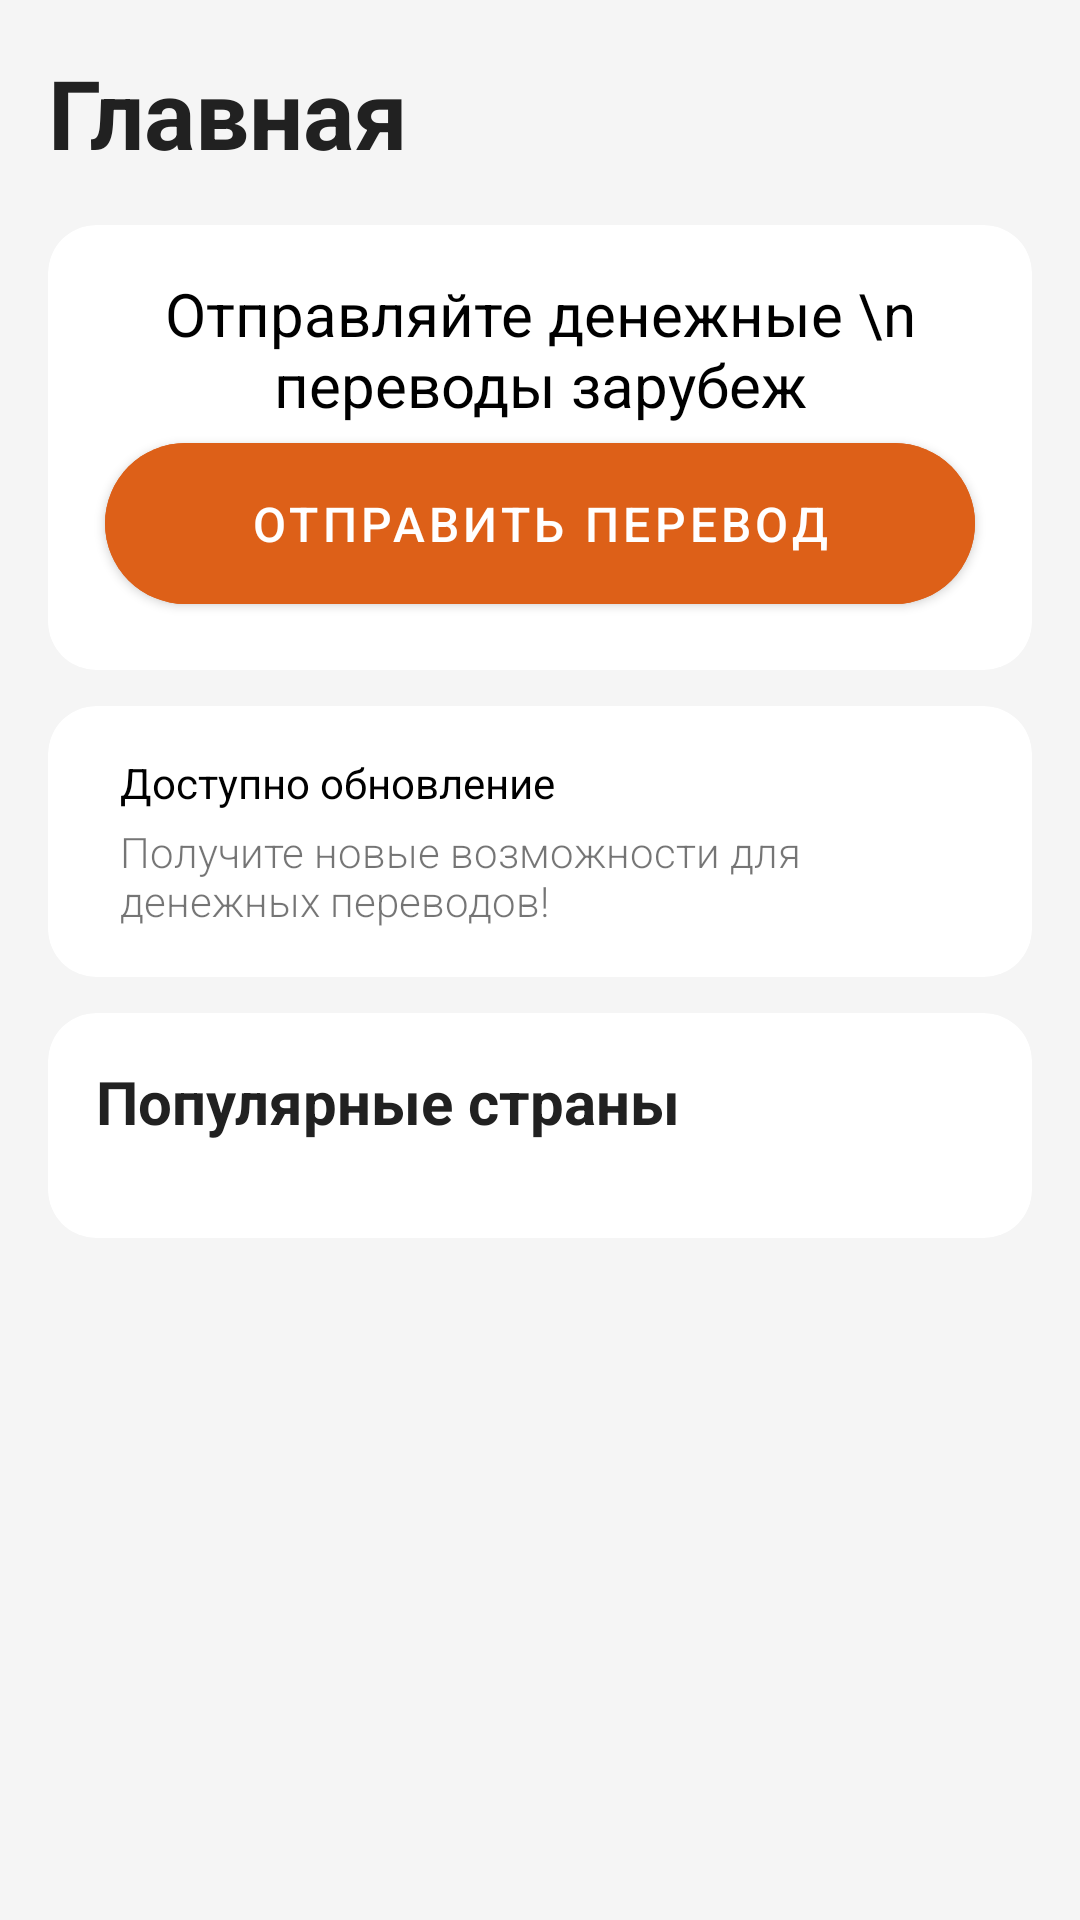

Here is an Android app screen rendered from its layout file. Give the layout XML and the strings, colors and styles it references.
<!-- AndroidManifest.xml: application theme Theme.HumoLabApp -->
<!-- res/layout/layout_main_screen_humo_transfer.xml -->
<?xml version="1.0" encoding="utf-8"?>
<androidx.constraintlayout.widget.ConstraintLayout xmlns:android="http://schemas.android.com/apk/res/android"
    xmlns:app="http://schemas.android.com/apk/res-auto"
    android:layout_width="match_parent"
    android:layout_height="match_parent"
    xmlns:tools="http://schemas.android.com/tools"
    android:background="#F5F5F5">

    <LinearLayout
        android:layout_width="match_parent"
        android:layout_height="match_parent"
        android:orientation="vertical">


        <TextView
            android:layout_width="match_parent"
            android:layout_height="wrap_content"
            android:layout_margin="16dp"
            android:text="Главная"
            android:textColor="#212121"
            android:textSize="32sp"
            android:textStyle="bold" />


        <com.google.android.material.card.MaterialCardView
            app:cardCornerRadius="16dp"
            android:layout_width="match_parent"
            android:layout_height="wrap_content"
            android:layout_marginHorizontal="16dp"
            android:backgroundTint="@color/white"
            android:orientation="vertical"
            app:cardElevation="0dp">

            <LinearLayout

                android:orientation="vertical"
                android:layout_width="match_parent"
                android:layout_height="match_parent" >

                <TextView
                    android:layout_marginHorizontal="16dp"
                    android:layout_marginTop="16dp"
                    android:textColor="@color/black"
                    android:fontFamily="sans-serif"
                    android:text="Отправляйте денежные \n переводы зарубеж"
                    android:layout_width="match_parent"
                    android:layout_height="wrap_content"
                    android:textSize="20sp"
                    android:gravity="center"/>

                <ImageView
                    android:layout_gravity="center"
                    android:src="@drawable/main_screen_humo_transfer_image"
                    android:layout_width="wrap_content"
                    android:layout_height="wrap_content" />

                <com.google.android.material.button.MaterialButton
                    android:id="@+id/btnSendTransfer"
                    app:cornerRadius="32dp"
                    android:paddingVertical="16dp"
                    android:layout_width="match_parent"
                    android:layout_height="wrap_content"
                    android:layout_marginHorizontal="19dp"
                    android:layout_marginBottom="16dp"
                    android:backgroundTint="#DD6018"
                    android:text="Отправить перевод"
                    android:textColor="@color/white"
                    android:textSize="16sp" />

            </LinearLayout>

        </com.google.android.material.card.MaterialCardView>

        <com.google.android.material.card.MaterialCardView
            android:backgroundTint="@color/white"
            android:layout_width="match_parent"
            android:layout_height="wrap_content"
            android:layout_marginHorizontal="16dp"
            android:layout_marginVertical="12dp"
            android:orientation="horizontal"
            app:cardCornerRadius="16dp"
            app:cardElevation="0dp">

            <LinearLayout
                android:layout_width="match_parent"
                android:layout_height="wrap_content"
                android:padding="16dp">

                <ImageView
                    android:layout_width="wrap_content"
                    android:layout_height="wrap_content"
                    android:layout_marginEnd="8dp"
                    android:src="@drawable/ic_message" />

                <LinearLayout
                    android:layout_width="match_parent"
                    android:layout_height="wrap_content"
                    android:orientation="vertical">

                    <TextView
                        android:layout_width="match_parent"
                        android:layout_height="wrap_content"
                        android:text="Доступно обновление"
                        android:textColor="@color/black" />

                    <TextView
                        android:layout_width="match_parent"
                        android:layout_height="wrap_content"
                        android:layout_marginTop="4dp"
                        android:fontFamily="sans-serif-light"
                        android:text="Получите новые возможности для денежных переводов!" />

                </LinearLayout>

            </LinearLayout>
        </com.google.android.material.card.MaterialCardView>

        <FrameLayout
            android:layout_width="match_parent"
            android:layout_height="wrap_content"
            android:paddingHorizontal="16dp"
            >

            <com.google.android.material.card.MaterialCardView
                android:layout_width="match_parent"
                android:layout_height="wrap_content"
                android:backgroundTint="@color/white"
                android:orientation="vertical"
                app:cardCornerRadius="16dp"
                app:cardElevation="0dp">

                <LinearLayout
                    android:layout_width="match_parent"
                    android:layout_height="match_parent"
                    android:orientation="vertical"
                    android:paddingVertical="16dp">

                    <TextView
                        android:layout_marginHorizontal="16dp"
                        android:layout_width="match_parent"
                        android:layout_height="wrap_content"
                        android:text="Популярные страны"
                        android:textColor="#212121"
                        android:textSize="20sp"
                        android:textStyle="bold" />


                    <LinearLayout
                        android:layout_width="match_parent"
                        android:layout_height="wrap_content"
                        android:orientation="horizontal">

                        <androidx.recyclerview.widget.RecyclerView
                            android:id="@+id/id_popular_country_recycler_view"
                            android:layout_width="wrap_content"
                            android:layout_height="match_parent"
                            android:layout_marginHorizontal="16dp"
                            android:layout_marginTop="16dp"
                            tools:listitem="@layout/card_item_popular_country"
                            app:layoutManager="androidx.recyclerview.widget.LinearLayoutManager"
                            android:orientation="horizontal"
                            tools:itemCount="3">


                        </androidx.recyclerview.widget.RecyclerView>

                    </LinearLayout>

                </LinearLayout>

            </com.google.android.material.card.MaterialCardView>
        </FrameLayout>

    </LinearLayout>



</androidx.constraintlayout.widget.ConstraintLayout>
<!-- res/layout/card_item_popular_country.xml (included above) -->
<?xml version="1.0" encoding="utf-8"?>
<FrameLayout xmlns:android="http://schemas.android.com/apk/res/android"
    android:layout_width="wrap_content"
    android:layout_height="wrap_content"
    xmlns:app="http://schemas.android.com/apk/res-auto">

    <com.google.android.material.card.MaterialCardView
        android:layout_width="116dp"
        android:layout_height="108dp"
        android:layout_marginTop="8dp"
        android:layout_marginEnd="8dp"
        app:cardCornerRadius="16dp"
        app:cardElevation="0dp"
        android:backgroundTint="@color/white">

        <LinearLayout
            android:layout_width="match_parent"
            android:layout_height="match_parent"
            android:padding="12dp">

            <RelativeLayout
                android:layout_width="match_parent"
                android:layout_height="match_parent">

                <ImageView
                    android:id="@+id/id_image_popular_country_flag"
                    android:src="@drawable/flag_taj"
                    android:layout_width="wrap_content"
                    android:layout_height="wrap_content" />

                <TextView
                    android:id="@+id/id_title_popular_country"
                    android:layout_width="wrap_content"
                    android:layout_height="wrap_content"
                    android:layout_alignParentBottom="true"
                    android:fontFamily="sans-serif"
                    android:text="Таджикистан"
                    android:textColor="@color/black"
                    android:textSize="13sp" />
            </RelativeLayout>
        </LinearLayout>
    </com.google.android.material.card.MaterialCardView>


</FrameLayout>
<!-- resources referenced by this layout -->
<resources>
  <color name="black">#FF000000</color>
  <color name="white">#FFFFFFFF</color>
  <style name="Theme.HumoLabApp" parent="Base.Theme.HumoLabApp" />
  <style name="Base.Theme.HumoLabApp" parent="Theme.MaterialComponents.Light.NoActionBar">
          
          
          <item name="android:forceDarkAllowed" tools:targetApi="q">false</item>
          <item name="android:statusBarColor">#FFFFFF</item>
          <item name="android:windowLightStatusBar">true</item>
      </style>
</resources>
